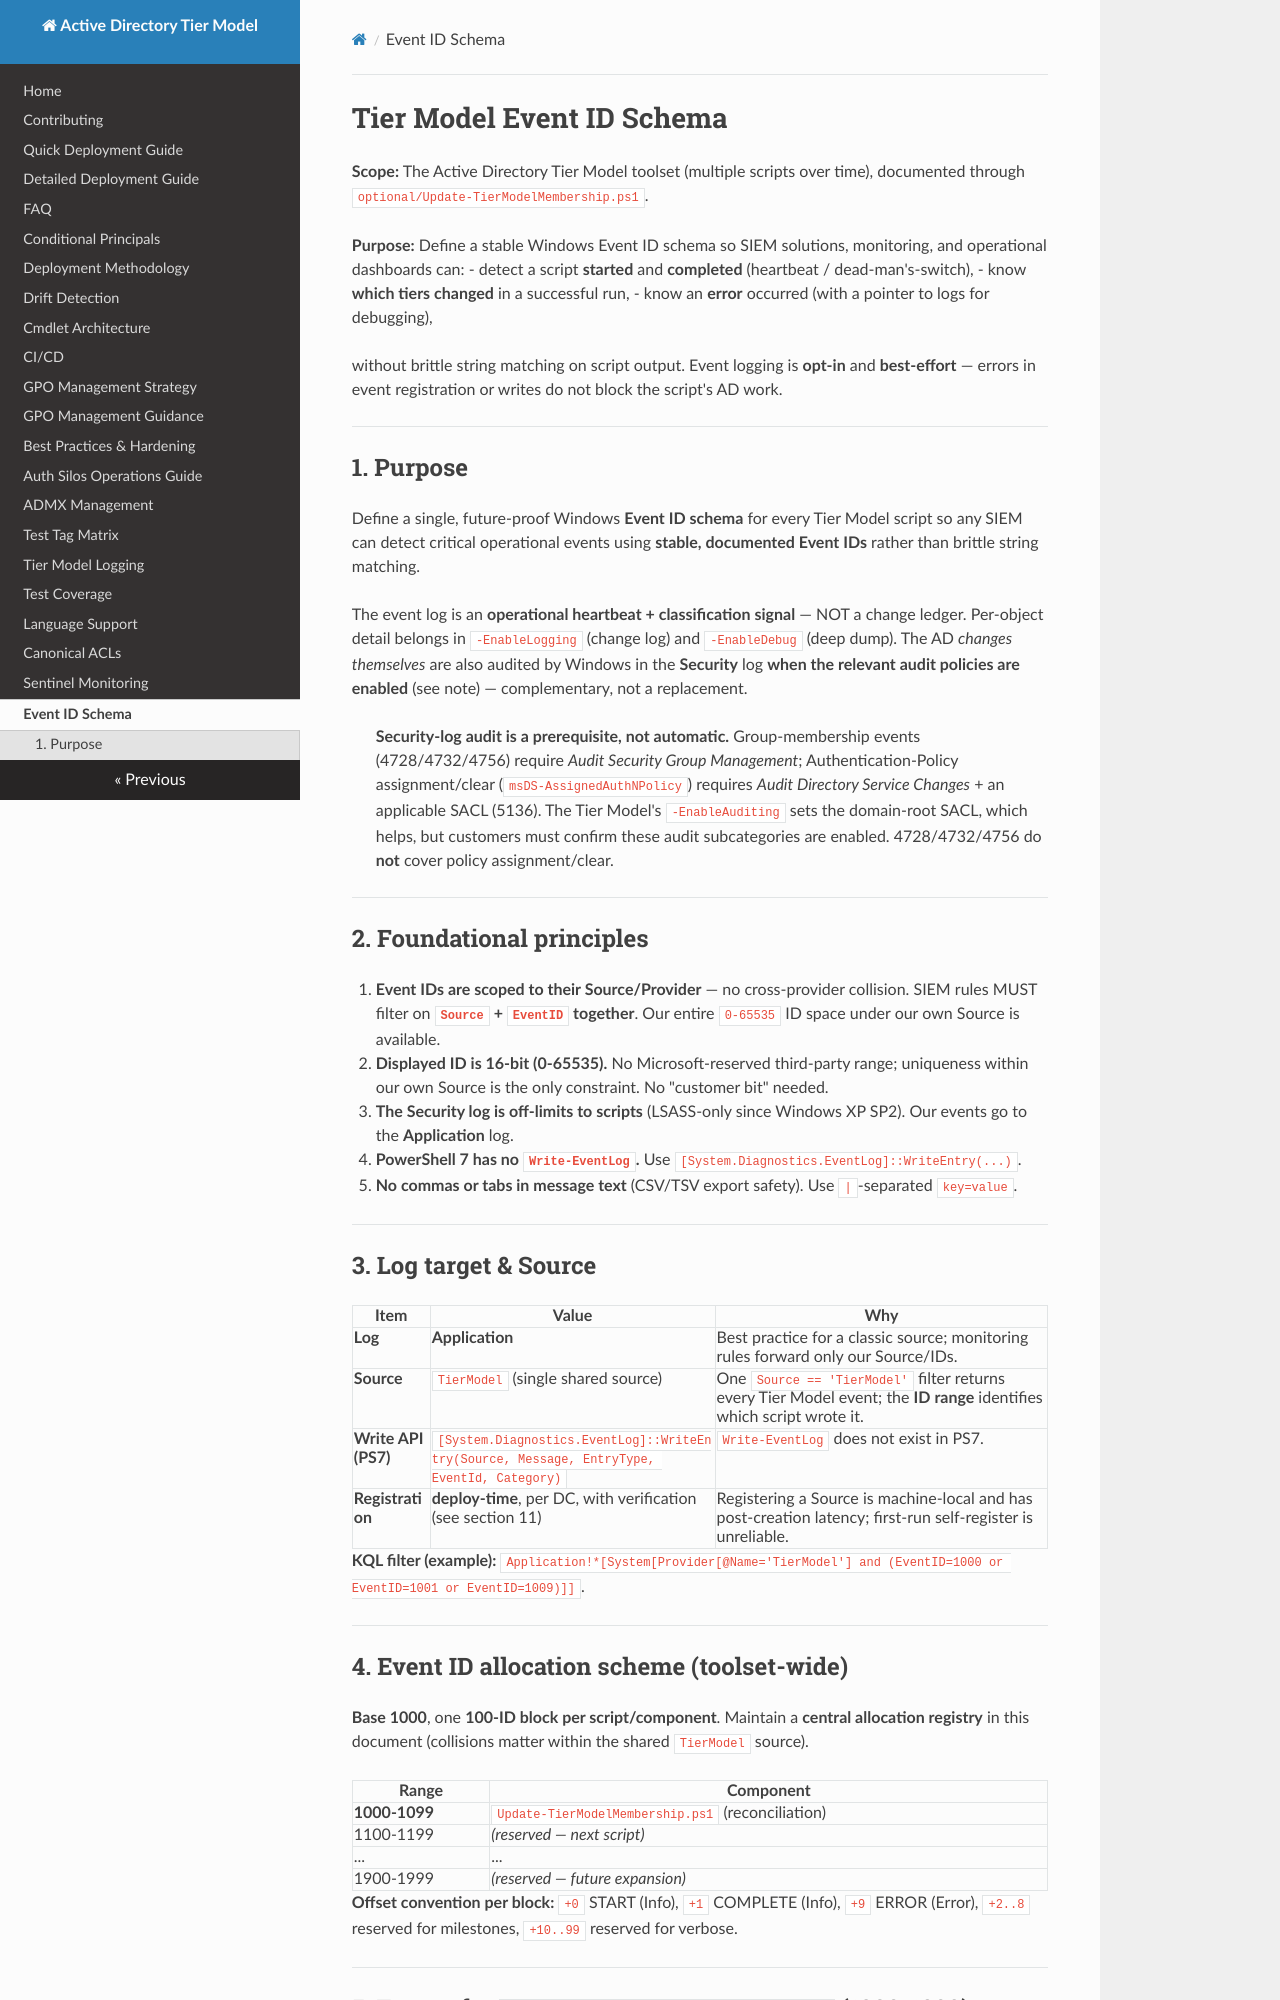

repository: microsoft/ActiveDirectoryTierModel · page: event-id-schema/index.html · generator: mkdocs

# Tier Model Event ID Schema

**Scope:** The Active Directory Tier Model toolset (multiple scripts over time), documented through `optional/Update-TierModelMembership.ps1`.

**Purpose:** Define a stable Windows Event ID schema so SIEM solutions, monitoring, and operational dashboards can:
- detect a script **started** and **completed** (heartbeat / dead-man's-switch),
- know **which tiers changed** in a successful run,
- know an **error** occurred (with a pointer to logs for debugging),

without brittle string matching on script output. Event logging is **opt-in** and **best-effort** — errors in event registration or writes do not block the script's AD work.

---

## 1. Purpose

Define a single, future-proof Windows **Event ID schema** for every Tier Model script so any SIEM can detect critical operational events using **stable, documented Event IDs** rather than brittle string matching.

The event log is an **operational heartbeat + classification signal** — NOT a change ledger. Per-object detail belongs in `-EnableLogging` (change log) and `-EnableDebug` (deep dump). The AD *changes themselves* are also audited by Windows in the **Security** log **when the relevant audit policies are enabled** (see note) — complementary, not a replacement.

> **Security-log audit is a prerequisite, not automatic.** Group-membership events (4728/4732/4756) require *Audit Security Group Management*; Authentication-Policy assignment/clear (`msDS-AssignedAuthNPolicy`) requires *Audit Directory Service Changes* + an applicable SACL (5136). The Tier Model's `-EnableAuditing` sets the domain-root SACL, which helps, but customers must confirm these audit subcategories are enabled. 4728/4732/4756 do **not** cover policy assignment/clear.

---

## 2. Foundational principles

1. **Event IDs are scoped to their Source/Provider** — no cross-provider collision. SIEM rules MUST filter on **`Source` + `EventID` together**. Our entire `0-65535` ID space under our own Source is available.
2. **Displayed ID is 16-bit (0-65535).** No Microsoft-reserved third-party range; uniqueness within our own Source is the only constraint. No "customer bit" needed.
3. **The Security log is off-limits to scripts** (LSASS-only since Windows XP SP2). Our events go to the **Application** log.
4. **PowerShell 7 has no `Write-EventLog`.** Use `[System.Diagnostics.EventLog]::WriteEntry(...)`.
5. **No commas or tabs in message text** (CSV/TSV export safety). Use `|`-separated `key=value`.

---

## 3. Log target & Source

| Item | Value | Why |
|---|---|---|
| **Log** | **Application** | Best practice for a classic source; monitoring rules forward only our Source/IDs. |
| **Source** | `TierModel` (single shared source) | One `Source == 'TierModel'` filter returns every Tier Model event; the **ID range** identifies which script wrote it. |
| **Write API (PS7)** | `[System.Diagnostics.EventLog]::WriteEntry(Source, Message, EntryType, EventId, Category)` | `Write-EventLog` does not exist in PS7. |
| **Registration** | **deploy-time**, per DC, with verification (see section 11) | Registering a Source is machine-local and has post-creation latency; first-run self-register is unreliable. |

**KQL filter (example):** `Application!*[System[Provider[@Name='TierModel'] and (EventID=1000 or EventID=1001 or EventID=1009)]]`.

---

## 4. Event ID allocation scheme (toolset-wide)

**Base 1000**, one **100-ID block per script/component**. Maintain a **central allocation registry** in this document (collisions matter within the shared `TierModel` source).

| Range | Component |
|---|---|
| **1000-1099** | `Update-TierModelMembership.ps1` (reconciliation) |
| 1100-1199 | *(reserved — next script)* |
| ... | ... |
| 1900-1999 | *(reserved — future expansion)* |

**Offset convention per block:** `+0` START (Info), `+1` COMPLETE (Info), `+9` ERROR (Error), `+2..8` reserved for milestones, `+10..99` reserved for verbose.

---
